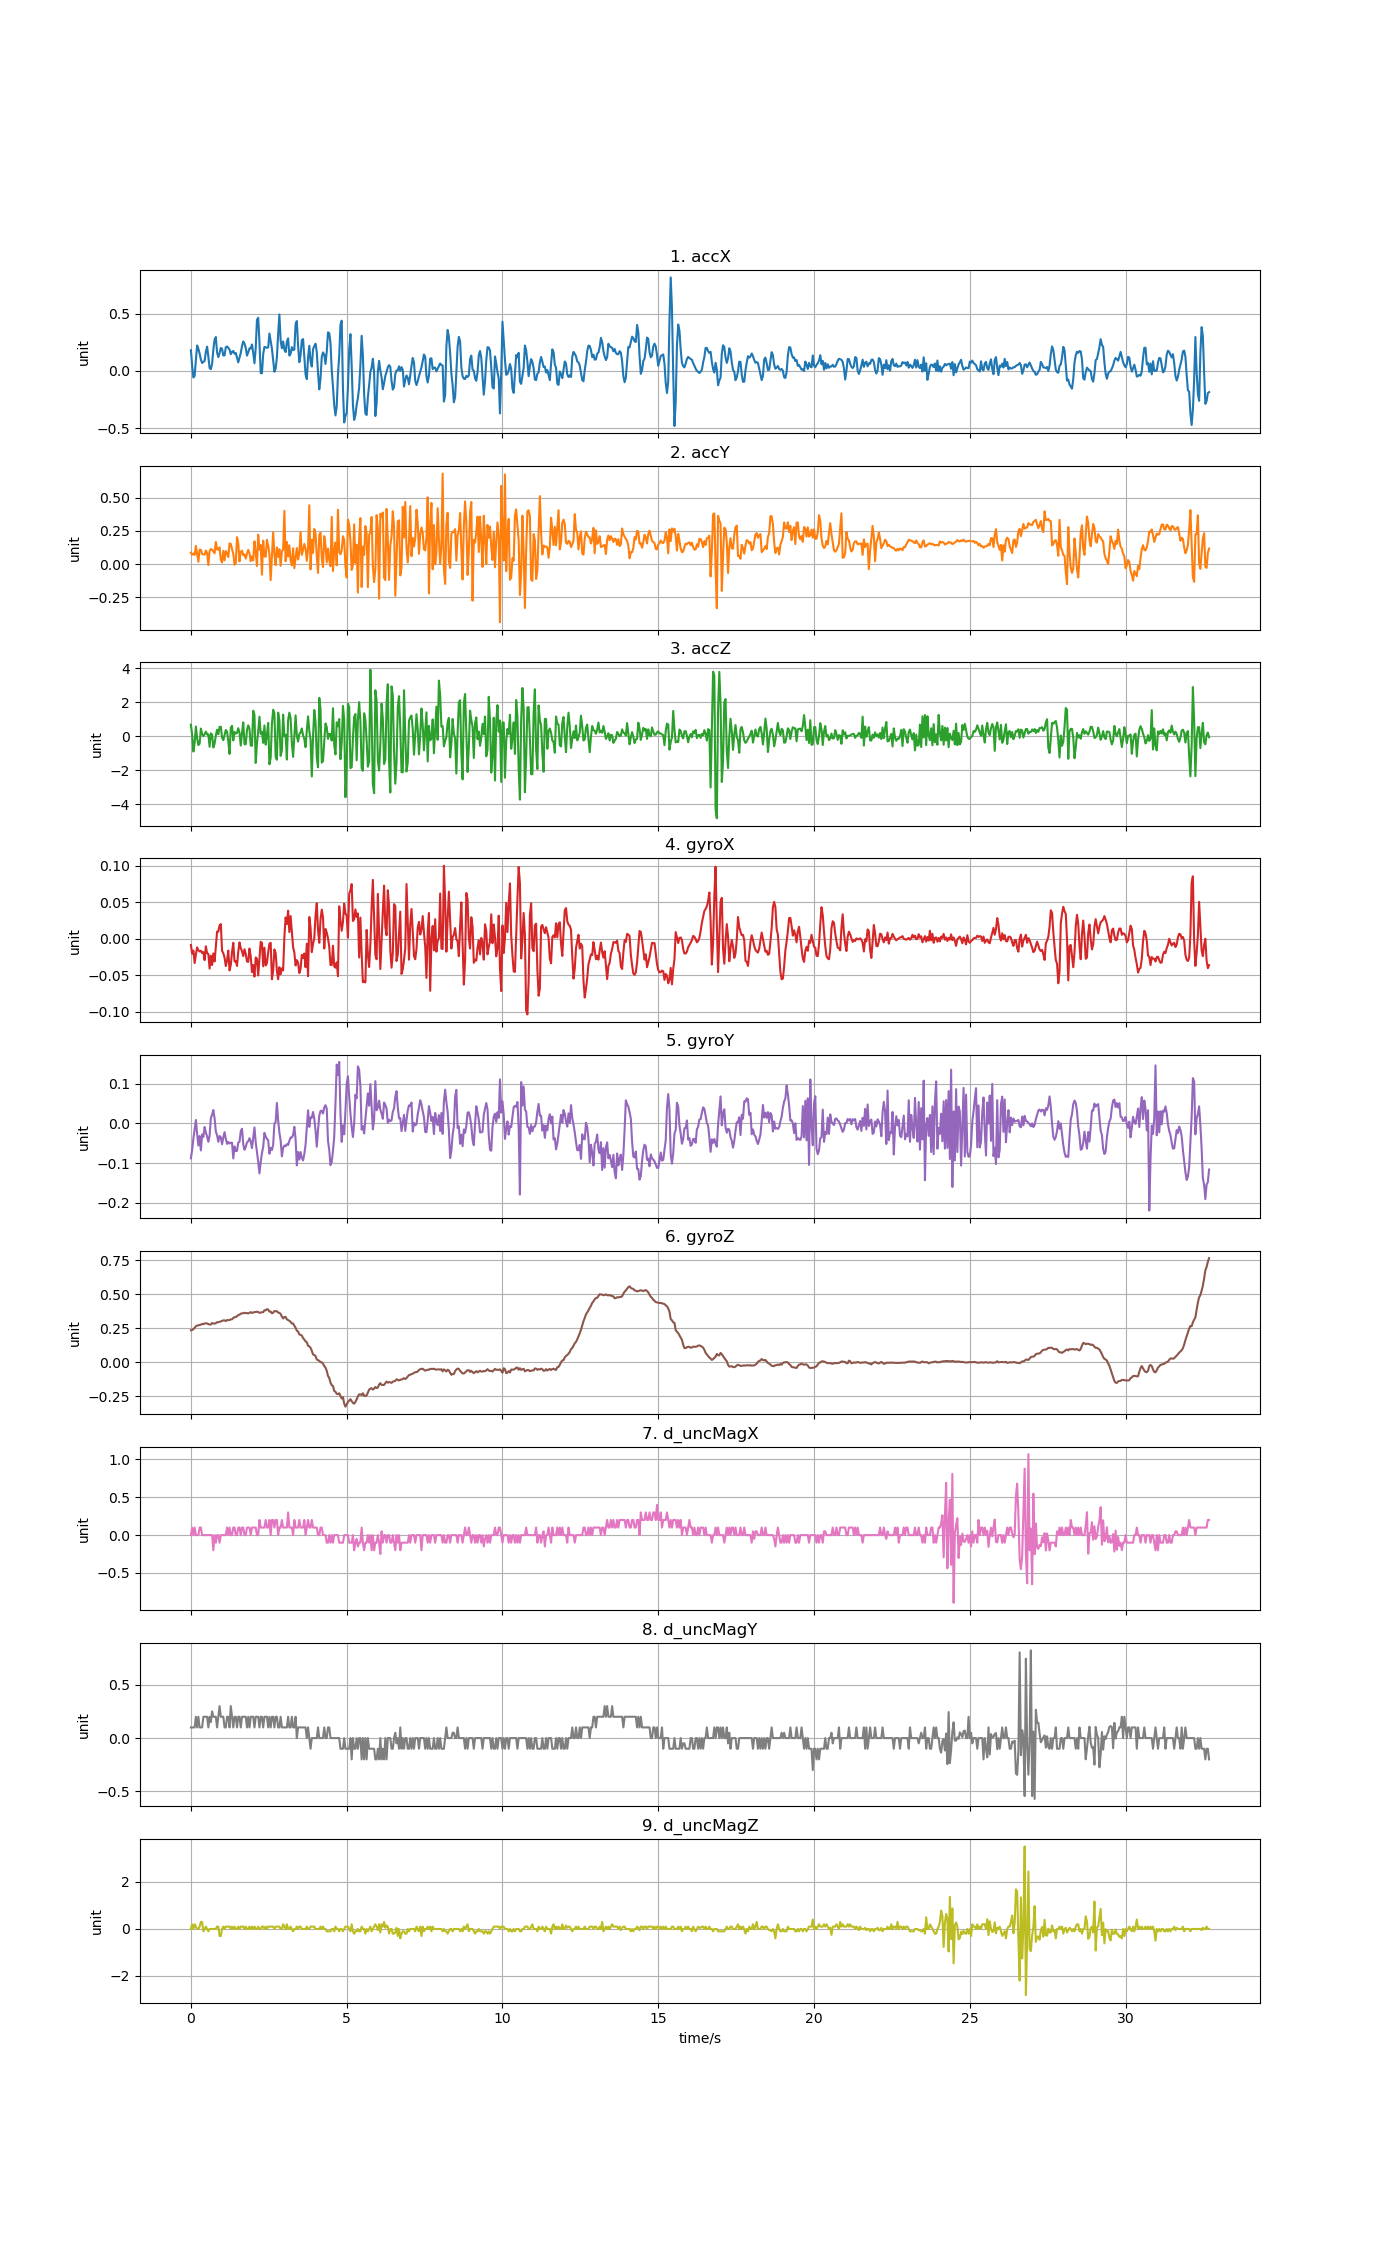

Values plotted in this chart, from the file beside it:
accX, accY, accZ, gyroX, gyroY, gyroZ, d_uncMagX, d_uncMagY, d_uncMagZ
0.1811, 0.08667, 0.6905, -0.008558, -0.08782, 0.2363, 0.0, 0.1, 0.0
0.04621, 0.07063, 0.08116, -0.02047, -0.06613, 0.2384, 0.1, 0.1, 0.2
-0.0571, 0.07973, -0.8879, -0.01619, -0.03773, 0.2446, 0.0, 0.1, 0.0
-0.04369, 0.06847, -0.3713, -0.0333, -0.01421, 0.2549, 0.1, 0.1, 0.2
0.09768, 0.137, 0.5839, -0.02139, 0.008699, 0.2656, 0.0, 0.2, 0.1
0.2225, 0.07889, -0.1259, -0.01192, -0.02704, 0.2708, 0.0, 0.1, 0.0
0.1944, 0.01694, -0.5054, -0.01589, -0.05544, 0.2727, 0.0, 0.2, 0.0
0.1508, 0.1093, -0.4252, -0.01742, -0.03162, 0.2754, 0.1, 0.09999, 0.1
0.09936, 0.1075, 0.4618, -0.0165, -0.06796, 0.2775, 0.1, 0.1, 0.3
0.06919, 0.07554, 0.1446, -0.01955, -0.02765, 0.283, 0.0, 0.1, 0.3
0.07973, 0.07314, 0.01652, -0.01833, -0.03406, 0.2809, 0.0, 0.2, -0.1
0.08751, 0.07099, 0.1338, -0.02933, -0.009016, 0.2864, 0.0, 0.2, 0.0
0.1677, 0.1019, 0.2799, -0.01039, -0.02276, 0.2873, 0.0, 0.2, 0.1
0.2125, 0.08416, 0.1189, -0.01986, -0.03253, 0.2864, 0.0, 0.2, 0.0
0.1252, -0.007302, 0.1231, -0.02078, -0.04628, 0.2815, 0.0, 0.1, -0.1
0.02466, 0.0984, -0.6108, -0.04093, -0.03101, 0.2785, 0.0, 0.2, 0.0
0.0152, 0.1135, 0.1781, -0.02322, 0.01297, 0.2785, 0.0, 0.15, 0.0
0.06201, 0.1085, 0.1051, -0.03605, 0.02214, 0.2895, 0.0, 0.25, 0.0
0.186, 0.09457, -0.6515, -0.02016, 0.03374, 0.2858, -0.2, 0.2, 0.0
0.2737, 0.08152, -0.4228, -0.03116, 0.01297, 0.2852, 0.0, 0.2, 0.0
0.2964, 0.1665, 0.05123, -0.011, -0.02062, 0.2882, -0.1, 0.2, 0.0
0.1614, 0.1101, 0.3912, 0.009768, -0.02979, 0.2962, 0.0, 0.1, 0.1
0.1208, 0.1089, 0.1302, 0.009768, -0.04628, 0.2943, 0.0, 0.2, 0.1
0.1565, 0.1261, 0.5528, 0.01832, -0.03162, 0.2992, -0.1, 0.3, -0.3
0.2014, 0.03256, 0.578, 0.02015, -0.03467, 0.3004, 0.0, 0.2, -0.3
0.1926, 0.01161, -0.07326, -0.0165, -0.05239, 0.3056, 0.0, 0.2, 0.0
0.1352, 0.09936, -0.2217, -0.01986, -0.03498, 0.3087, 0.0, 0.2, 0.1
0.1362, 0.02801, 0.08954, -0.02566, -0.02184, 0.309, 0.0, 0.1, 0.0
0.2077, 0.09828, 0.3768, -0.03757, -0.03864, 0.3038, 0.0, 0.1, 0.1
0.214, 0.08296, 0.2835, -0.02963, -0.05147, 0.3117, 0.1, 0.2, 0.1
0.2014, 0.05327, -0.2899, -0.01619, -0.04658, 0.3099, 0.0, 0.2, 0.1
0.1869, 0.1557, -1.029, -0.04338, -0.05056, 0.3121, 0.1, 0.1, 0.1
0.1466, 0.1524, 0.5133, -0.03605, -0.04842, 0.3157, 0.0, 0.3, 0.0
0.1664, 0.1123, 0.6246, -0.01833, -0.04872, 0.3169, 0.0, 0.2, 0.1
0.1751, 0.07793, -0.2367, -0.005504, -0.08812, 0.327, 0.1, 0.1, 0.0
0.1506, -0.005387, 0.2643, -0.03116, -0.05789, 0.3322, 0.1, 0.2, 0.1
0.1572, 0.009577, 0.1721, -0.03055, -0.06949, 0.3328, 0.0, 0.2, 0.0
0.1167, 0.203, 0.2081, -0.03727, -0.06888, 0.3402, 0.0, 0.1, 0.0
0.07494, 0.1572, 0.4858, -0.01772, -0.04811, 0.3475, 0.1, 0.2, 0.1
0.1153, 0.02047, 0.2081, -0.004893, -0.04628, 0.3505, 0.1, 0.2, 0.0
0.1569, 0.09325, -0.5377, -0.01283, -0.0194, 0.3585, 0.0, 0.1, 0.1
0.2181, 0.1009, 0.2069, -0.01711, -0.01329, 0.3603, 0.1, 0.2, 0.1
0.258, 0.0668, 0.8246, -0.02383, -0.05239, 0.3615, 0.1, 0.2, 0.1
0.2394, 0.07278, -0.4527, -0.01436, -0.06613, 0.3649, 0.0, 0.2, 0.0
0.2015, 0.04118, -0.4659, -0.02078, -0.05911, 0.3621, 0.0, 0.2, 0.1
0.134, 0.08045, 0.384, -0.03116, -0.0475, 0.3628, 0.1, 0.1, 0.0
0.1628, 0.1073, 0.6534, -0.03177, -0.04506, 0.3597, 0.1, 0.2, 0.0
0.1978, 0.08164, 0.4463, -0.01345, -0.03712, 0.3646, 0.1, 0.09999, 0.1
0.1963, 0.02203, -0.5347, -0.02444, -0.04536, 0.3695, 0.0, 0.2, 0.0
0.2315, 0.05818, -0.5557, -0.04582, -0.06216, 0.3634, 0.1, 0.2, 0.1
0.1569, 0.02741, 1.513, -0.03605, -0.03559, 0.3673, 0.1, 0.2, 0.0
0.06728, 0.1715, 1.263, -0.05193, -0.009933, 0.3695, 0.1, 0.1, 0.1
0.1984, 0.08655, -1.562, -0.02566, -0.0475, 0.3701, 0.1, 0.2, 0.0
0.4463, -0.01413, -0.418, -0.0275, -0.07255, 0.3725, 0.0, 0.2, 0.0
0.465, 0.2215, 0.3074, -0.0504, -0.09637, 0.3707, 0.0, 0.2, 0.1
0.2515, 0.1091, 1.162, -0.0278, -0.1257, 0.364, 0.2, 0.1, 0.0
-0.01915, 0.1444, 0.1476, -0.004282, -0.09698, 0.3664, 0.1, 0.2, 0.0
-0.02083, -0.07997, 0.2763, -0.005504, -0.07468, 0.3689, 0.1, 0.2, 0.1
0.1471, 0.1766, -0.3761, -0.03788, -0.05911, 0.3689, 0.1, 0.1, 0.1
0.2101, 0.05938, 0.6402, -0.01222, -0.02368, 0.3835, 0.1, 0.2, 0.0
... 758 more rows
